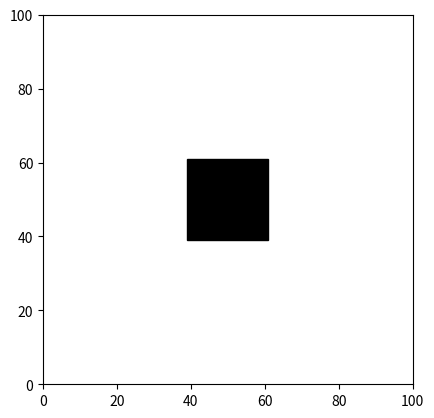

Write Python code to recreate this figure.
import matplotlib.pyplot as plt
import random

w = random.randrange(5, 20)
N = 100
def isStateValid(state):
    x = state.getX()
    y = state.getY()
    if N/2+w+1 >= x >= N/2-w-1 and N/2+w+1 >= y >= N/2-w-1:
        return False
    else:
        return True

def isStateValid2(state):
    x = state[0]
    y = state[1]
    if N/2+w+1 >= x >= N/2-w-1 and N/2+w+1 >= y >= N/2-w-1:
        return False
    else:
        return True

def paint_obs(LowB, HighB):
    plt.axis([LowB, HighB, LowB, HighB])
    rec1 = plt.Rectangle([N/2-w, N/2-w], 2*w, 2*w, color='k')
    plt.gcf().gca().add_artist(rec1)


if __name__ == '__main__':
    paint_obs(0, 100)
    plt.gca().set_aspect('equal', adjustable='box')
    plt.show()
